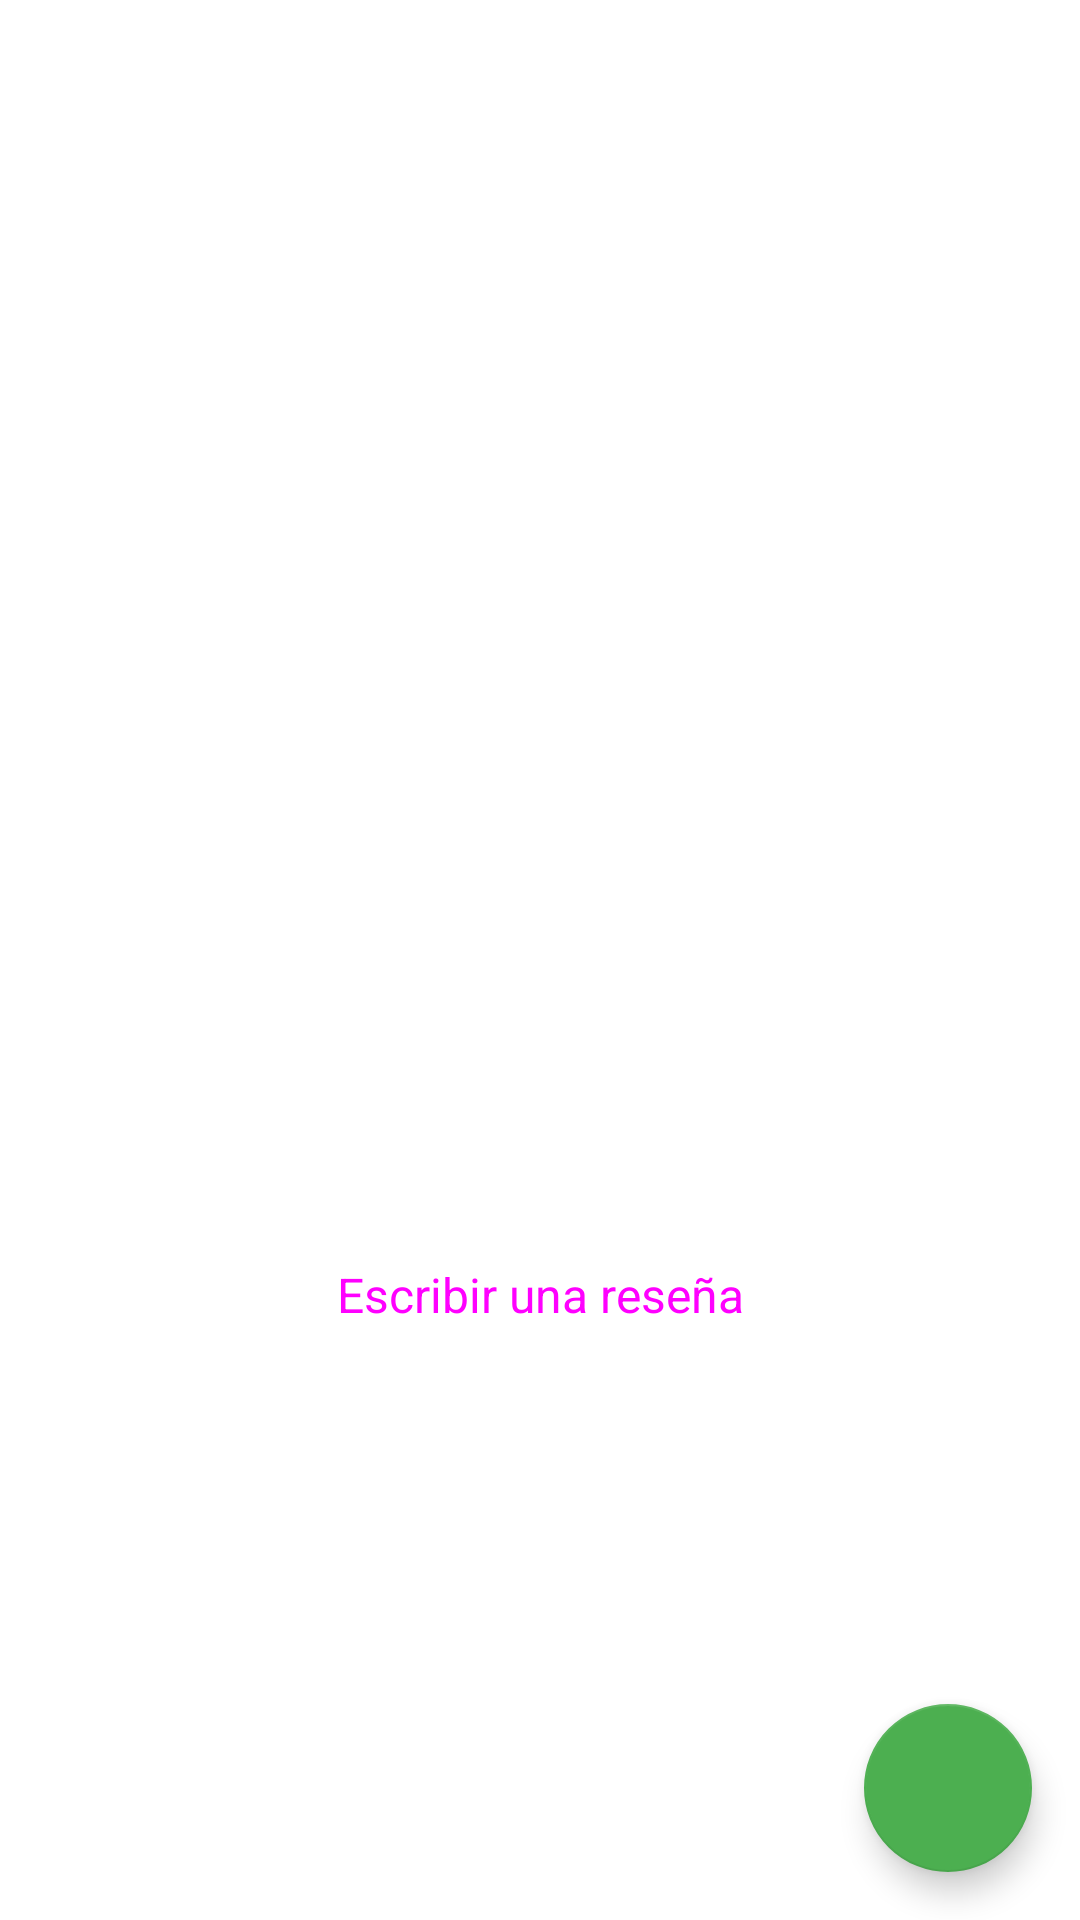

Android layout source for this screen:
<!-- AndroidManifest.xml: application theme Theme.LocalGems -->
<!-- res/layout/fragment_product_detail_order.xml -->
<?xml version="1.0" encoding="utf-8"?>
<androidx.constraintlayout.widget.ConstraintLayout
    xmlns:android="http://schemas.android.com/apk/res/android"
    xmlns:app="http://schemas.android.com/apk/res-auto"
    xmlns:tools="http://schemas.android.com/tools"
    android:layout_width="match_parent"
    android:layout_height="match_parent"
    tools:context=".ui.product.ProductDetailFragment">

    
    <ImageView
        android:id="@+id/product_image"
        android:layout_width="0dp"
        android:layout_height="300dp"
        android:scaleType="centerCrop"
        app:layout_constraintTop_toTopOf="parent"
        app:layout_constraintStart_toStartOf="parent"
        app:layout_constraintEnd_toEndOf="parent"
        android:src="@drawable/placeholder_product" />

    
    <TextView
        android:id="@+id/product_name"
        android:layout_width="0dp"
        android:layout_height="wrap_content"
        android:layout_margin="16dp"
        android:textSize="18sp"
        android:textStyle="bold"
        app:layout_constraintEnd_toEndOf="parent"
        app:layout_constraintStart_toStartOf="parent"
        app:layout_constraintTop_toBottomOf="@id/product_image" />

    
    <TextView
        android:id="@+id/product_vendor"
        android:layout_width="0dp"
        android:layout_height="wrap_content"
        android:layout_marginHorizontal="16dp"
        app:layout_constraintEnd_toEndOf="parent"
        app:layout_constraintStart_toStartOf="parent"
        app:layout_constraintTop_toTopOf="@+id/product_name" />

    <TextView
        android:id="@+id/product_description"
        android:layout_width="0dp"
        android:layout_height="wrap_content"
        android:layout_marginHorizontal="16dp"
        app:layout_constraintEnd_toEndOf="parent"
        app:layout_constraintStart_toStartOf="parent"
        app:layout_constraintTop_toBottomOf="@+id/product_vendor" />

    
    <TextView
        android:id="@+id/product_price"
        android:layout_width="wrap_content"
        android:layout_height="wrap_content"
        android:layout_margin="16dp"
        android:textSize="16sp"
        app:layout_constraintTop_toBottomOf="@id/product_description"
        app:layout_constraintStart_toStartOf="parent" />

    

    <Button
        android:id="@+id/review_button"
        style="@style/Widget.Material3.Button"
        android:layout_width="0dp"
        android:layout_height="wrap_content"
        android:layout_margin="16dp"
        android:text="@string/order_review_button"
        android:textSize="16sp"
        app:layout_constraintEnd_toEndOf="parent"
        app:layout_constraintStart_toStartOf="parent"
        app:layout_constraintTop_toBottomOf="@+id/product_price" />

    

    


    

    <com.google.android.material.floatingactionbutton.FloatingActionButton
        android:id="@+id/cart_fab"
        android:layout_width="wrap_content"
        android:layout_height="wrap_content"
        android:layout_margin="16dp"
        android:src="@drawable/ic_shopping_cart"
        app:backgroundTint="@color/green_500"
        app:layout_constraintBottom_toBottomOf="parent"
        app:layout_constraintEnd_toEndOf="parent" />

    <FrameLayout
        android:id="@+id/review_widget"
        android:layout_width="match_parent"
        android:layout_height="match_parent"
        android:background="#80000000"
        android:visibility="gone">

        <LinearLayout
            android:layout_width="match_parent"
            android:layout_height="wrap_content"
            android:layout_gravity="center"
            android:orientation="vertical"
            android:background="@android:color/white"
            android:padding="16dp"
            android:elevation="8dp">

            <TextView
                android:id="@+id/review_close_button"
                android:layout_width="wrap_content"
                android:layout_height="wrap_content"
                android:layout_gravity="end"
                android:text="X"
                android:textSize="18sp"
                android:textStyle="bold"
                android:textColor="@android:color/black"
                android:padding="8dp" />

            <RatingBar
                android:id="@+id/review_rating_bar"
                android:layout_width="wrap_content"
                android:layout_height="wrap_content"
                android:numStars="5"
                android:stepSize="1.0"
                android:rating="0"
                android:layout_gravity="center_horizontal"
                android:layout_marginBottom="16dp" />


            <EditText
                android:id="@+id/review_description"
                android:layout_width="match_parent"
                android:layout_height="wrap_content"
                android:hint="@string/review_prompt"
                android:background="@android:color/darker_gray"
                android:padding="8dp"
                android:layout_marginTop="16dp"
                android:layout_marginBottom="16dp" />

            <com.google.android.material.button.MaterialButton
                android:id="@+id/review_publish_button"
                android:layout_width="match_parent"
                android:layout_height="wrap_content"
                android:text="@string/review_publish_button"
                android:textStyle="bold"
                android:textColor="@android:color/white"
                android:backgroundTint="@color/green_500"
                app:cornerRadius="16dp"
                style="@style/Widget.MaterialComponents.Button" />
        </LinearLayout>
    </FrameLayout>

</androidx.constraintlayout.widget.ConstraintLayout>
<!-- resources referenced by this layout -->
<resources>
  <color name="green_500">#4CAF50</color>
  <string name="order_review_button">Escribir una reseña</string>
  <string name="review_prompt">Escribe tu reseña aquí...</string>
  <string name="review_publish_button">Publicar</string>
  <style name="Theme.LocalGems" parent="Theme.MaterialComponents.DayNight.DarkActionBar">
          
          <item name="colorPrimary">@color/green_500</item>
          <item name="colorPrimaryVariant">@color/green_700</item>
          <item name="colorOnPrimary">@color/white</item>
          
          <item name="colorSecondary">@color/orange_500</item>
          <item name="colorSecondaryVariant">@color/orange_700</item>
          <item name="colorOnSecondary">@color/black</item>
          
          <item name="android:statusBarColor">?attr/colorPrimaryVariant</item>
          
      </style>
  <color name="green_700">#388E3C</color>
  <color name="white">#FFFFFFFF</color>
  <color name="orange_500">#FFC107</color>
  <color name="orange_700">#FFA000</color>
  <color name="black">#FF000000</color>
</resources>
